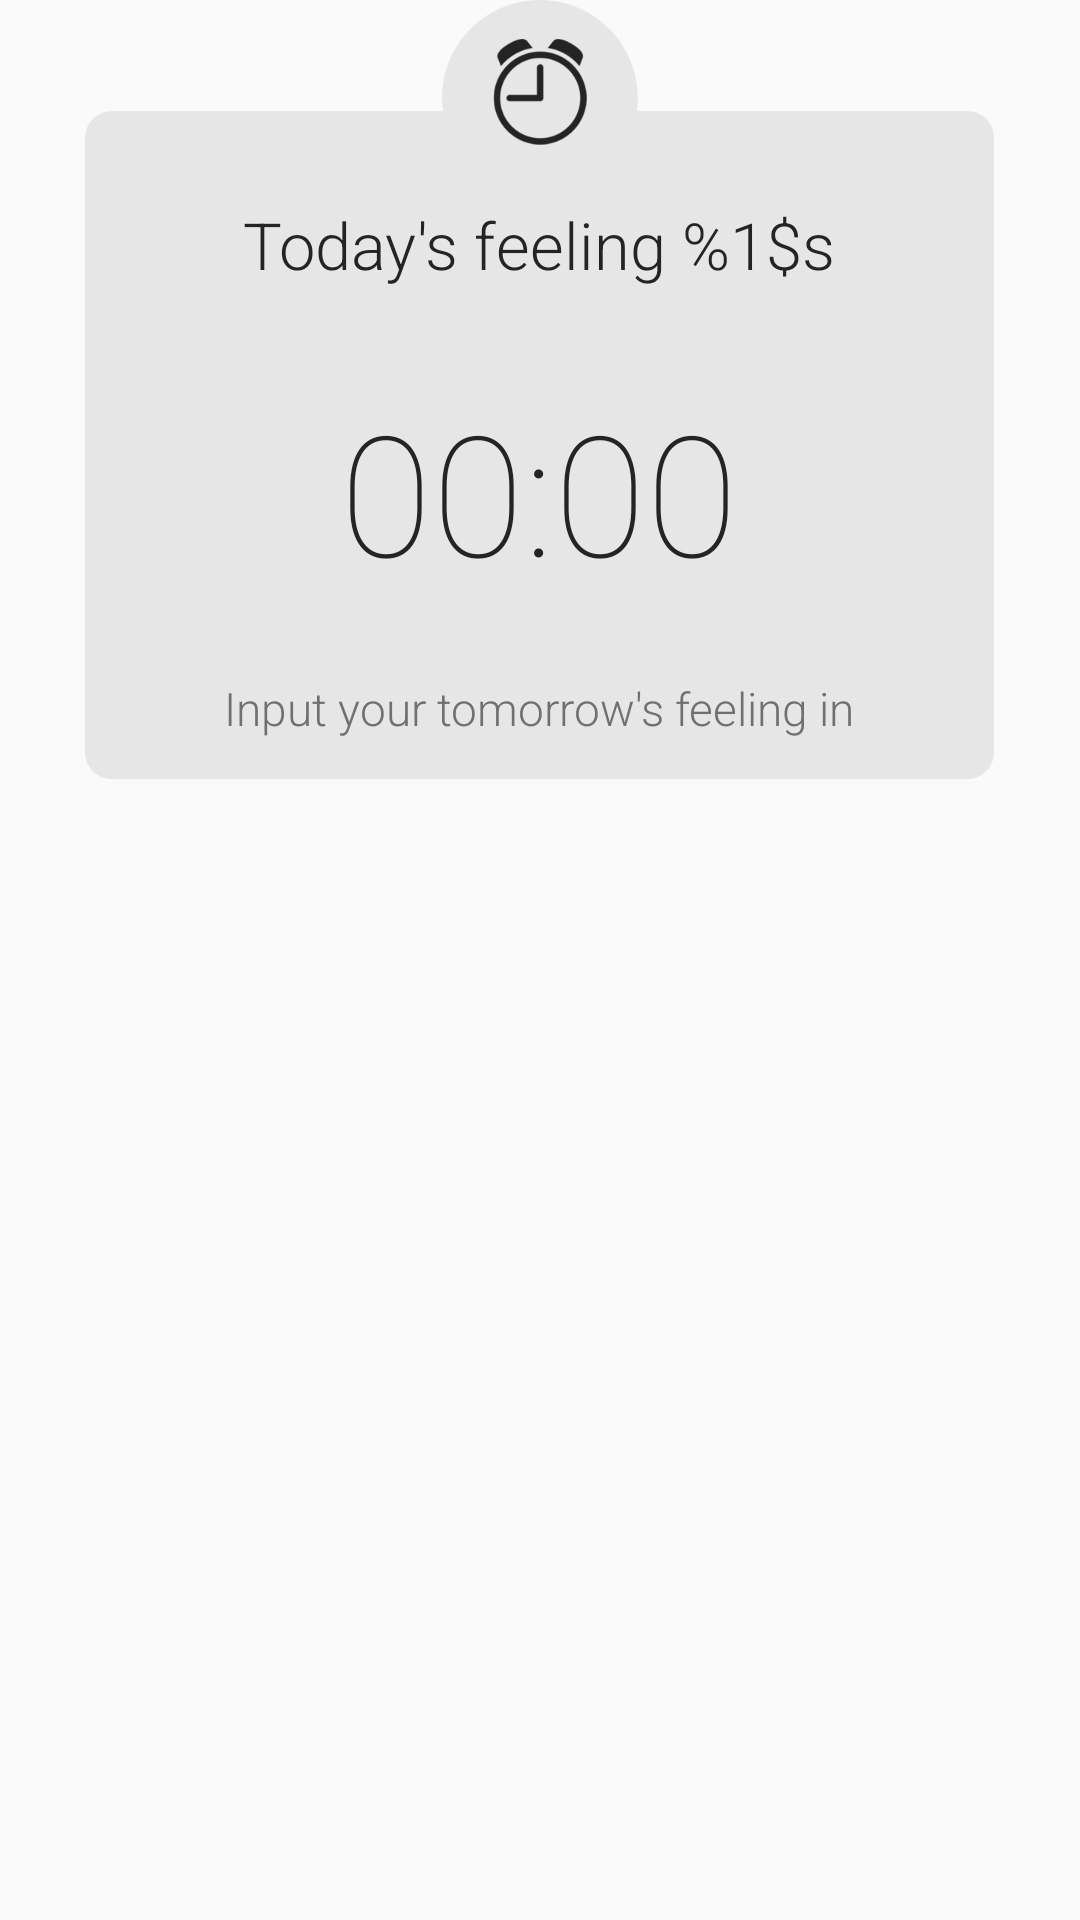

Android layout source for this screen:
<!-- AndroidManifest.xml: application theme AppTheme -->
<!-- res/layout/dialog_waittime.xml -->
<?xml version="1.0" encoding="utf-8"?>
<RelativeLayout
    xmlns:android="http://schemas.android.com/apk/res/android" android:layout_width="match_parent"
    android:layout_height="match_parent"
    android:background="@android:color/transparent"
    >
    <LinearLayout
        android:layout_width="303dp"
        android:layout_height="259.75dp"
        android:layout_centerHorizontal="true"
        android:orientation="vertical"
        android:gravity="center_horizontal"
        android:background="@drawable/wait_time_bg"
        >
        <TextView
            android:id="@+id/text_today_feeling"
            android:layout_width="wrap_content"
            android:layout_height="wrap_content"
            android:text="@string/dialog_today"
            android:fontFamily="sans-serif-light"
            android:textSize="21.75dp"
            android:textColor="#242424"
            android:layout_marginTop="67dp"
            />
        <TextView
            android:id="@+id/text_wait_time"
            android:layout_width="wrap_content"
            android:layout_height="wrap_content"
            android:text="00:00"
            android:textSize="56dp"
            android:textColor="#242424"
            android:layout_marginTop="30.25dp"
            android:fontFamily="sans-serif-thin"
            />
        <TextView
            android:layout_width="wrap_content"
            android:layout_height="wrap_content"
            android:text="@string/dialog_remaining_time"
            android:layout_marginTop="24.75dp"
            android:textSize="15.25dp"
            android:textColor="#707070"
            android:fontFamily="sans-serif-light"
            />

    </LinearLayout>
</RelativeLayout>
<!-- resources referenced by this layout -->
<resources>
  <!-- drawable wait_time_bg: png bitmap (drawable-xxxhdpi, 25790 bytes) -->
  <string name="dialog_remaining_time">Input your tomorrow\'s feeling in </string>
  <string name="dialog_today">Today\'s feeling "%1$s"</string>
  <style name="AppTheme" parent="Theme.AppCompat.Light.DarkActionBar">
          
      </style>
</resources>
